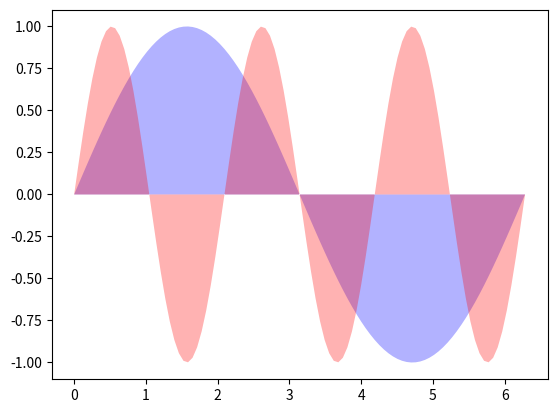

Generate this figure with matplotlib:
"""
Demo of the fill function with a few features.

In addition to the basic fill plot, this demo shows a few optional feastures:

    * Multiple curves with a single command.
    * Setting the fill color.
    * Setting the opacity (alpha value).
"""
import numpy as np
import matplotlib.pyplot as plt

x = np.linspace(0, 2 * np.pi, 100)
y1 = np.sin(x)
y2 = np.sin(3*x)
plt.fill(x, y1, 'b',
         x, y2, 'r',
         alpha=0.3)
plt.show()
